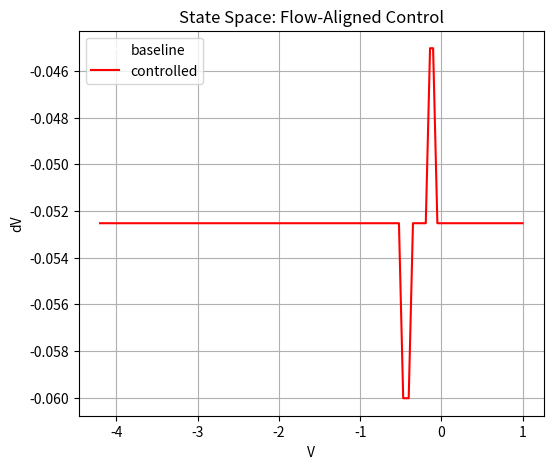

Generate this figure with matplotlib: (Note: this script raises an exception after producing the figure.)
import numpy as np
import matplotlib.pyplot as plt

print("\n=== RUN 034 — FLOW-ALIGNED CONTROL ===\n")

# =========================
# Load / reuse trajectory
# =========================

# hier ggf. deinen echten trajectory loader einsetzen
# aktuell placeholder → ersetze mit deinem x(t)
t = np.linspace(0, 100, 100)
V = np.linspace(1, -4.2, 100)  # dummy → ersetzen mit echter trajectory

# baseline
V_base = V.copy()

# =========================
# Approx flow (dx/dt)
# =========================

dV = np.gradient(V)

# =========================
# Gate window (aus Run 31/32)
# =========================

gate_start = 22
gate_end   = 27

# =========================
# Flow-aligned control
# =========================

V_control = V.copy()

strength = 0.015   # bewusst klein!

for i in range(1, len(V)-1):

    if gate_start <= i <= gate_end:

        # lokaler Flow
        flow = dV[i]

        # Richtung normalisieren
        direction = np.sign(flow)

        # kleine orthogonale Störung simulieren
        # (Rotation im 1D reduziert → Richtungsflip-Anteil)
        perturb = -direction * strength

        # sanfte Mischung
        V_control[i] += perturb


# =========================
# Metrics
# =========================

deviation = np.abs(V_control - V_base)

results = {
    "max_deviation": float(np.max(deviation)),
    "mean_deviation": float(np.mean(deviation)),
    "interpretation": "Flow-aligned control perturbs trajectory only within gate window."
}

print(results)

# =========================
# Plot 1 — State space
# =========================

plt.figure(figsize=(6,5))
plt.plot(V_base, dV, color="white", label="baseline")
plt.plot(V_control, np.gradient(V_control), color="red", label="controlled")
plt.title("State Space: Flow-Aligned Control")
plt.xlabel("V")
plt.ylabel("dV")
plt.legend()
plt.grid()

plt.savefig("../outputs/run_034_flow_control/figure_01_state.png")

# =========================
# Plot 2 — Time series
# =========================

plt.figure(figsize=(6,4))
plt.plot(V_base, label="baseline")
plt.plot(V_control, label="controlled", color="red")
plt.title("Time Series")
plt.xlabel("time")
plt.ylabel("V")
plt.legend()
plt.grid()

plt.savefig("../outputs/run_034_flow_control/figure_02_time.png")

# =========================
# Plot 3 — Deviation
# =========================

plt.figure(figsize=(6,4))
plt.plot(deviation, color="orange")
plt.title("Control Impact (|ΔV|)")
plt.xlabel("time")
plt.ylabel("difference")
plt.grid()

plt.savefig("../outputs/run_034_flow_control/figure_03_deviation.png")

# =========================
# Save results
# =========================

import json, os

output_path = "../outputs/run_034_flow_control"
os.makedirs(output_path, exist_ok=True)

with open(f"{output_path}/results.json", "w") as f:
    json.dump(results, f, indent=2)

print("\nSaved to:", output_path)
